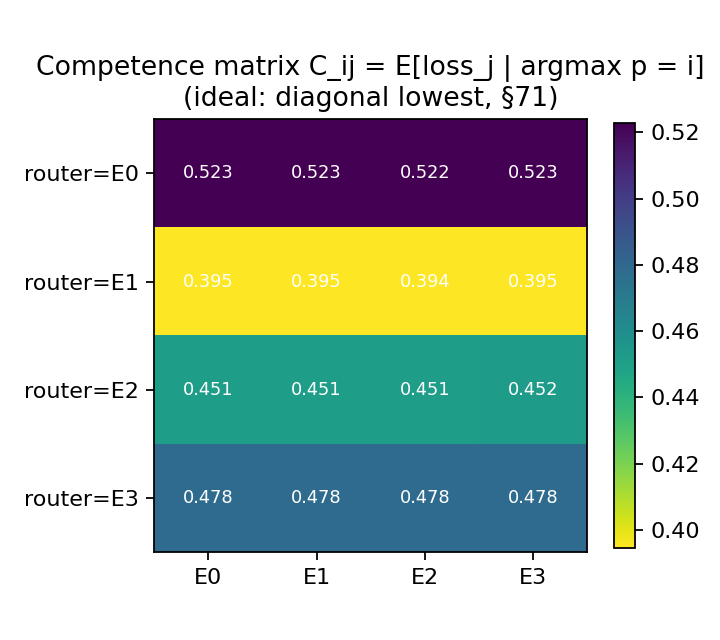

Values plotted in this chart, from the file beside it:
router\loss, loss_e0, loss_e1, loss_e2, loss_e3, n_anchors
expert_0, 0.5225, 0.5225, 0.5224, 0.5227, 487
expert_1, 0.3945, 0.3946, 0.3945, 0.3948, 1732
expert_2, 0.4514, 0.4514, 0.4513, 0.4516, 789
expert_3, 0.4777, 0.4778, 0.4777, 0.478, 817
